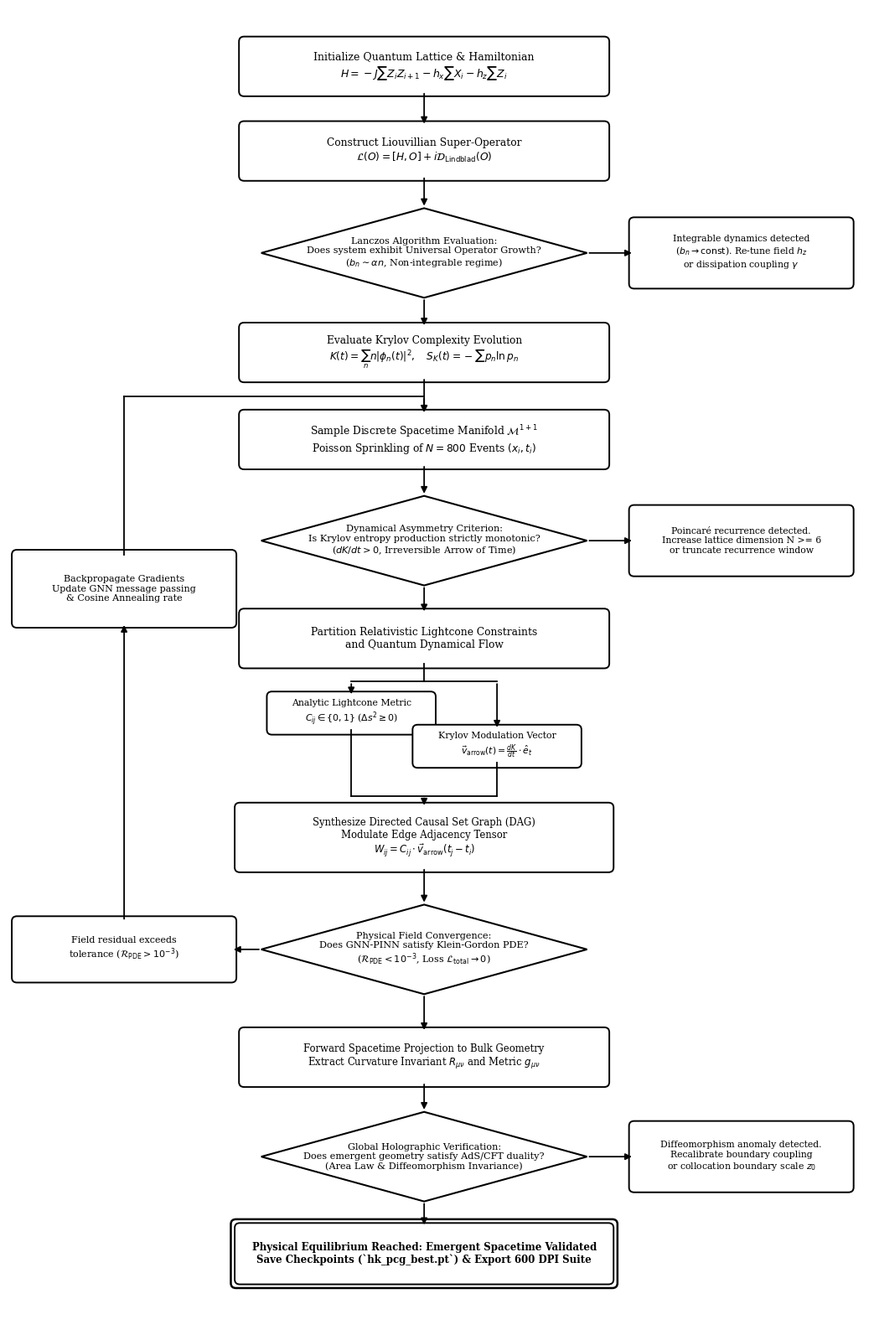

Generate this figure with matplotlib:
import matplotlib
matplotlib.use("Agg")
import matplotlib.pyplot as plt
import matplotlib.patches as patches
import shutil

def draw_rounded_rect(ax, center_x, center_y, width, height, text, fontsize=8.6, bold=False, double_border=False):
    x = center_x - width / 2.0
    y = center_y - height / 2.0
    
    if double_border:
        pad = 0.045
        box_out = patches.FancyBboxPatch(
            (x - pad, y - pad), width + 2 * pad, height + 2 * pad,
            boxstyle="round,pad=0.06", facecolor="none", edgecolor="black", linewidth=1.8
        )
        ax.add_patch(box_out)
    
    box = patches.FancyBboxPatch(
        (x, y), width, height,
        boxstyle="round,pad=0.06", facecolor="white", edgecolor="black", linewidth=1.4
    )
    ax.add_patch(box)
    weight = "bold" if bold else "normal"
    ax.text(center_x, center_y, text, ha="center", va="center",
            fontsize=fontsize, color="black", weight=weight, linespacing=1.2)

def draw_diamond(ax, center_x, center_y, width, height, text, fontsize=8.3, bold=False):
    pts = [
        [center_x, center_y + height / 2.0],
        [center_x + width / 2.0, center_y],
        [center_x, center_y - height / 2.0],
        [center_x - width / 2.0, center_y]
    ]
    diamond = patches.Polygon(pts, closed=True, facecolor="white", edgecolor="black", linewidth=1.5)
    ax.add_patch(diamond)
    weight = "bold" if bold else "normal"
    ax.text(center_x, center_y, text, ha="center", va="center",
            fontsize=fontsize, color="black", weight=weight, linespacing=1.15)

def draw_arrow(ax, start_x, start_y, end_x, end_y, lw=1.3):
    ax.annotate(
        "", xy=(end_x, end_y), xytext=(start_x, start_y),
        arrowprops=dict(arrowstyle="-|>", color="black", lw=lw, mutation_scale=11)
    )

def generate_research_workflow(output_path="figure_research_workflow_bw.png"):
    fig, ax = plt.subplots(figsize=(10.5, 16.0), dpi=600)
    ax.set_xlim(0, 10)
    ax.set_ylim(-0.4, 15.5)
    ax.axis("off")

    plt.rcParams.update({
        "font.family": "serif",
        "font.size": 9
    })

    CX = 4.85     # Main vertical pipeline center
    RX = 8.55     # Rejection / Fallback boxes center
    LX = 1.35     # Iterative optimization loopback center

    # 1. Problem Formulation & Lattice Hamiltonian
    y1 = 14.8
    draw_rounded_rect(ax, CX, y1, 4.2, 0.60, "Initialize Quantum Lattice & Hamiltonian\n$H = -J\\sum Z_i Z_{i+1} - h_x\\sum X_i - h_z\\sum Z_i$", fontsize=9.0)

    # 2. Liouvillian Super-Operator
    y2 = 13.78
    draw_arrow(ax, CX, y1 - 0.30, CX, y2 + 0.30)
    draw_rounded_rect(ax, CX, y2, 4.2, 0.60, "Construct Liouvillian Super-Operator\n$\\mathcal{L}(O) = [H, O] + i\\mathcal{D}_{\\text{Lindblad}}(O)$", fontsize=8.8)

    # 3. Decision Diamond 1: Chaos & Operator Growth
    yd1 = 12.55
    draw_arrow(ax, CX, y2 - 0.30, CX, yd1 + 0.54)
    draw_diamond(ax, CX, yd1, 3.8, 1.08, "Lanczos Algorithm Evaluation:\nDoes system exhibit Universal Operator Growth?\n($b_n \\sim \\alpha n$, Non-integrable regime)", fontsize=8.1)

    # Rejection 1 (Right): Integrable / No growth
    draw_arrow(ax, CX + 1.9, yd1, RX - 1.25, yd1)
    draw_rounded_rect(ax, RX, yd1, 2.5, 0.74, "Integrable dynamics detected\n($b_n \\to \\text{const}$). Re-tune field $h_z$\nor dissipation coupling $\\gamma$", fontsize=7.8)

    # 4. Krylov Complexity Evolution
    y3 = 11.35
    draw_arrow(ax, CX, yd1 - 0.54, CX, y3 + 0.30)
    draw_rounded_rect(ax, CX, y3, 4.2, 0.60, "Evaluate Krylov Complexity Evolution\n$K(t) = \\sum_{n} n |\\phi_n(t)|^2, \\quad S_K(t) = -\\sum p_n \\ln p_n$", fontsize=8.7)

    # 5. Poisson Sprinkling
    y4 = 10.30
    draw_arrow(ax, CX, y3 - 0.30, CX, y4 + 0.30)
    draw_rounded_rect(ax, CX, y4, 4.2, 0.60, "Sample Discrete Spacetime Manifold $\\mathcal{M}^{1+1}$\nPoisson Sprinkling of $N=800$ Events $(x_i, t_i)$", fontsize=8.8)

    # 6. Decision Diamond 2: Monotonic Arrow of Time
    yd2 = 9.08
    draw_arrow(ax, CX, y4 - 0.30, CX, yd2 + 0.54)
    draw_diamond(ax, CX, yd2, 3.8, 1.08, "Dynamical Asymmetry Criterion:\nIs Krylov entropy production strictly monotonic?\n($dK/dt > 0$, Irreversible Arrow of Time)", fontsize=8.1)

    # Rejection 2 (Right): Recurrence / Periodic revival
    draw_arrow(ax, CX + 1.9, yd2, RX - 1.25, yd2)
    draw_rounded_rect(ax, RX, yd2, 2.5, 0.74, "Poincaré recurrence detected.\nIncrease lattice dimension N >= 6\nor truncate recurrence window", fontsize=7.8)

    # 7. Bifurcation into Dual Parallel Evaluators
    y5 = 7.90
    draw_arrow(ax, CX, yd2 - 0.54, CX, y5 + 0.30)
    draw_rounded_rect(ax, CX, y5, 4.2, 0.60, "Partition Relativistic Lightcone Constraints\nand Quantum Dynamical Flow", fontsize=8.8)

    # 8. Dual Parallel Evaluators (Lightcone Causality vs Krylov Arrow Vector)
    y6_a = 7.00
    y6_b = 6.60
    y_split = 7.38
    ax.plot([CX, CX], [y5 - 0.30, y_split], color="black", lw=1.3)
    ax.plot([CX - 0.85, CX + 0.85], [y_split, y_split], color="black", lw=1.3)
    draw_arrow(ax, CX - 0.85, y_split, CX - 0.85, y6_a + 0.20)
    draw_arrow(ax, CX + 0.85, y_split, CX + 0.85, y6_b + 0.20)

    draw_rounded_rect(ax, CX - 0.85, y6_a, 1.85, 0.40, "Analytic Lightcone Metric\n$C_{ij} \\in \\{0, 1\\}$ ($\\Delta s^2 \\geq 0$)", fontsize=7.8)
    draw_rounded_rect(ax, CX + 0.85, y6_b, 1.85, 0.40, "Krylov Modulation Vector\n$\\vec{v}_{\\text{arrow}}(t) = \\frac{dK}{dt} \\cdot \\hat{e}_t$", fontsize=7.8)

    # 9. Directed Causal Graph Synthesis (DAG)
    y7 = 5.50
    y_merge = 6.00
    ax.plot([CX - 0.85, CX - 0.85], [y6_a - 0.20, y_merge], color="black", lw=1.3)
    ax.plot([CX + 0.85, CX + 0.85], [y6_b - 0.20, y_merge], color="black", lw=1.3)
    ax.plot([CX - 0.85, CX + 0.85], [y_merge, y_merge], color="black", lw=1.3)
    draw_arrow(ax, CX, y_merge, CX, y7 + 0.36)

    draw_rounded_rect(ax, CX, y7, 4.3, 0.72, "Synthesize Directed Causal Set Graph (DAG)\nModulate Edge Adjacency Tensor\n$W_{ij} = C_{ij} \\cdot \\vec{v}_{\\text{arrow}}(t_j - t_i)$", fontsize=8.4)

    # 10. Decision Diamond 3: PINN Field Optimization & Residual
    yd3 = 4.15
    draw_arrow(ax, CX, y7 - 0.36, CX, yd3 + 0.54)
    draw_diamond(ax, CX, yd3, 3.8, 1.08, "Physical Field Convergence:\nDoes GNN-PINN satisfy Klein-Gordon PDE?\n($\\mathcal{R}_{\\text{PDE}} < 10^{-3}$, Loss $\\mathcal{L}_{\\text{total}} \\to 0$)", fontsize=8.1)

    # Left Branch: Residual exceeds tolerance
    draw_arrow(ax, CX - 1.9, yd3, LX + 1.25, yd3)
    draw_rounded_rect(ax, LX, yd3, 2.5, 0.68, "Field residual exceeds\ntolerance ($\\mathcal{R}_{\\text{PDE}} > 10^{-3}$)", fontsize=8.0)

    # Revision box at Left (Iterative Optimization Loop)
    y_rev = 8.5
    draw_rounded_rect(ax, LX, y_rev, 2.5, 0.82, "Backpropagate Gradients\nUpdate GNN message passing\n& Cosine Annealing rate", fontsize=8.0)

    # Vertical arrow from sent back to author revision box
    draw_arrow(ax, LX, yd3 + 0.34, LX, y_rev - 0.41)

    # Loopback arrow into y4 (Spacetime sampling & graph adjustment)
    y_turn = 10.82
    ax.plot([LX, LX], [y_rev + 0.41, y_turn], color="black", lw=1.3)
    ax.plot([LX, CX], [y_turn, y_turn], color="black", lw=1.3)
    draw_arrow(ax, CX, y_turn, CX, y4 + 0.30)

    # 11. Project Bulk Geometry
    y8 = 2.85
    draw_arrow(ax, CX, yd3 - 0.54, CX, y8 + 0.30)
    draw_rounded_rect(ax, CX, y8, 4.2, 0.60, "Forward Spacetime Projection to Bulk Geometry\nExtract Curvature Invariant $R_{\\mu\\nu}$ and Metric $g_{\\mu\\nu}$", fontsize=8.4)

    # 12. Decision Diamond 4: Global Holographic Duality
    yd4 = 1.65
    draw_arrow(ax, CX, y8 - 0.30, CX, yd4 + 0.54)
    draw_diamond(ax, CX, yd4, 3.8, 1.08, "Global Holographic Verification:\nDoes emergent geometry satisfy AdS/CFT duality?\n(Area Law & Diffeomorphism Invariance)", fontsize=8.1)

    # Rejection 3 (Right)
    draw_arrow(ax, CX + 1.9, yd4, RX - 1.25, yd4)
    draw_rounded_rect(ax, RX, yd4, 2.5, 0.74, "Diffeomorphism anomaly detected.\nRecalibrate boundary coupling\nor collocation boundary scale $z_0$", fontsize=7.8)

    # 13. Terminal Acceptance: Physical Equilibrium Validated
    y9 = 0.48
    draw_arrow(ax, CX, yd4 - 0.54, CX, y9 + 0.32)
    draw_rounded_rect(ax, CX, y9, 4.3, 0.62, "Physical Equilibrium Reached: Emergent Spacetime Validated\nSave Checkpoints (`hk_pcg_best.pt`) & Export 600 DPI Suite",
                      fontsize=8.5, bold=True, double_border=True)

    plt.tight_layout()
    plt.savefig(output_path, dpi=600, bbox_inches="tight")
    plt.close()
    
    # Also overwrite figure_workflow_bw.png with this research workflow
    shutil.copyfile(output_path, "figure_workflow_bw.png")
    print(f"[SUCCESS] Research workflow saved to: {output_path} and copied to figure_workflow_bw.png")

if __name__ == "__main__":
    generate_research_workflow()
